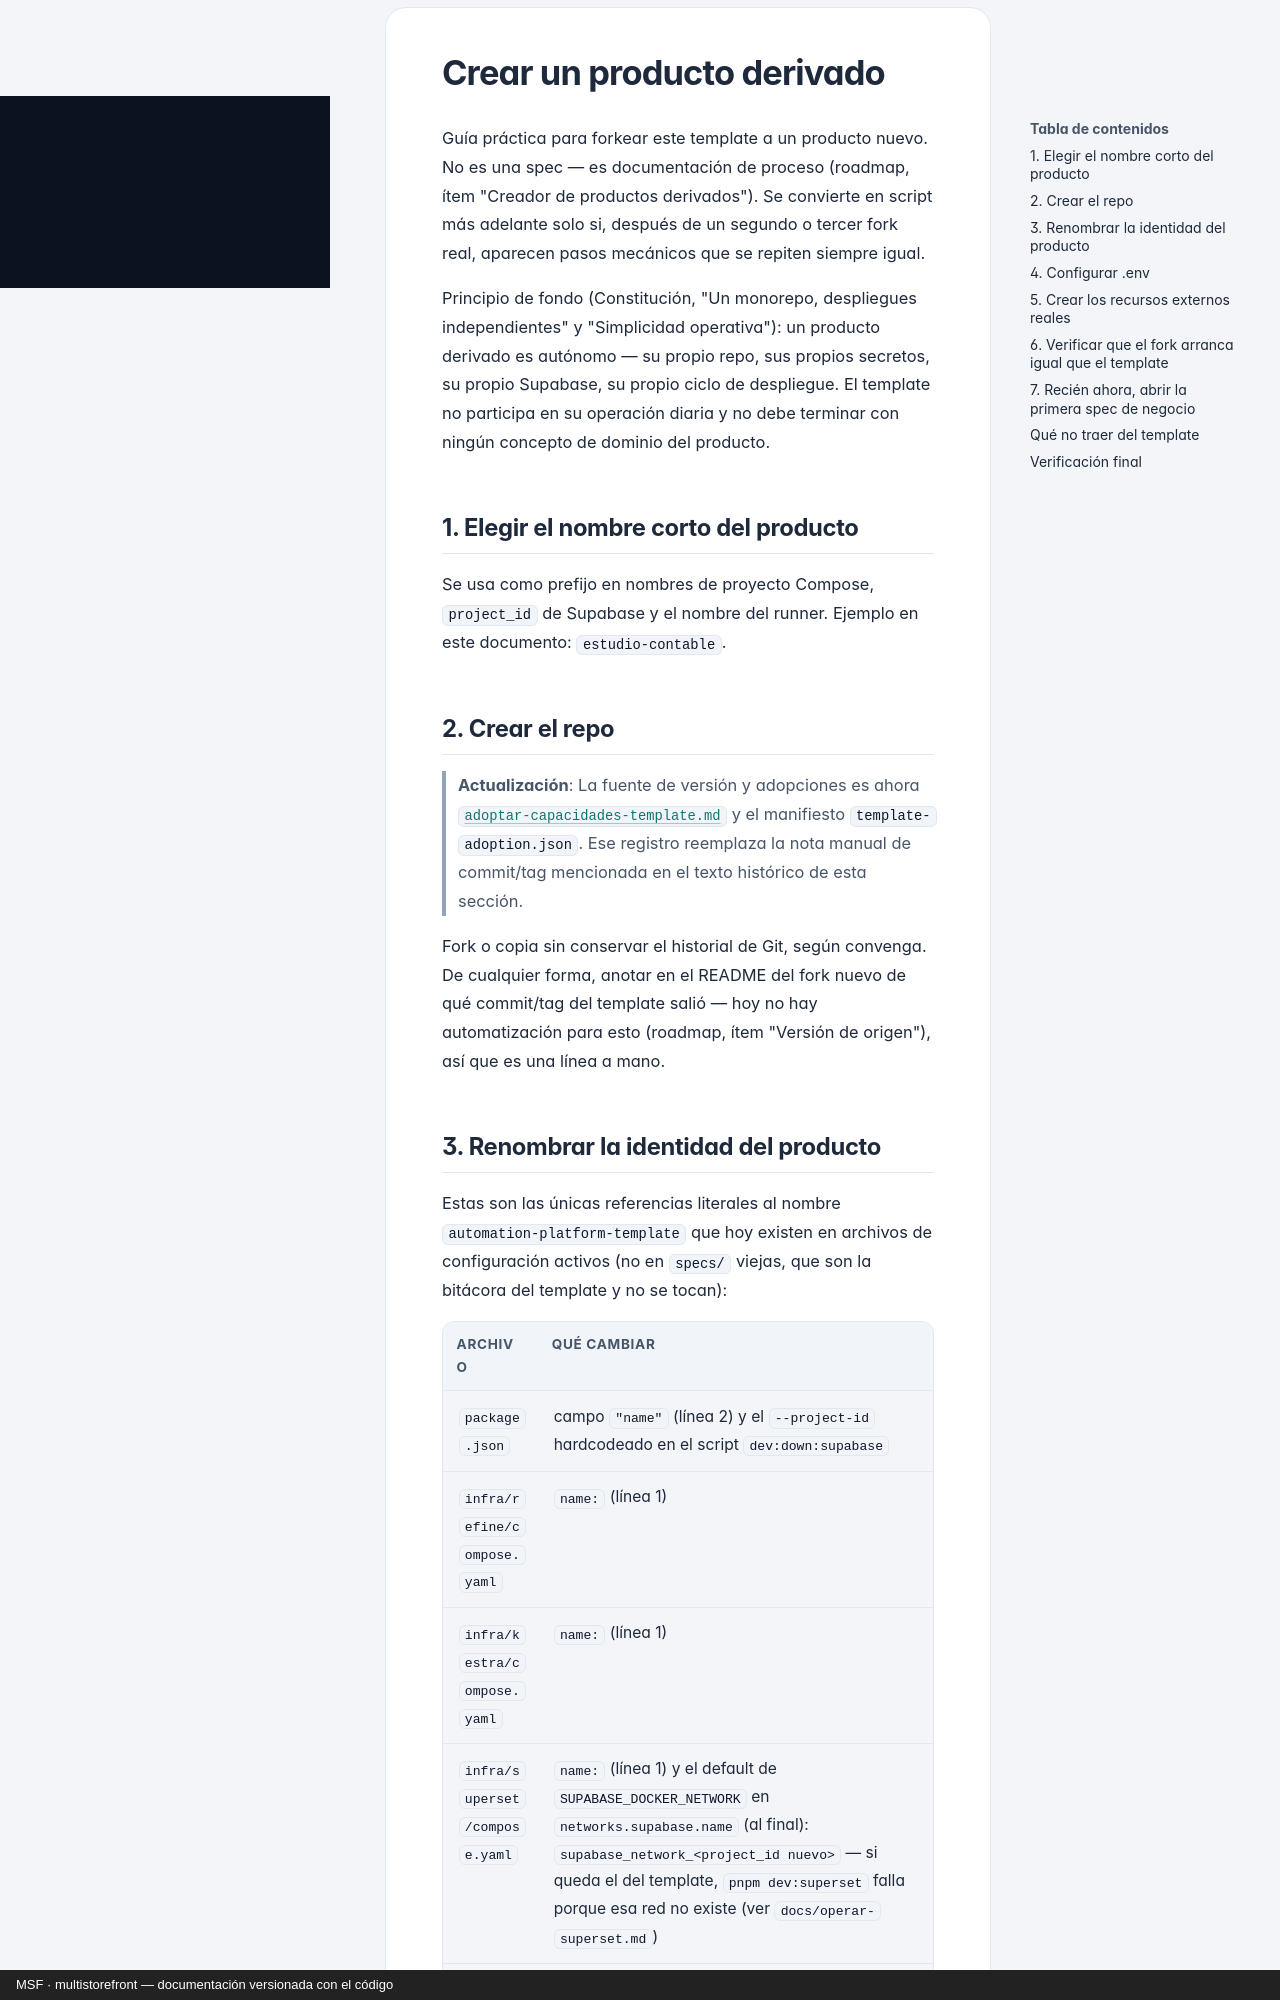

repository: nicolasjones/multistorefront-meli · page: crear-producto-derivado/index.html · generator: mkdocs · copyright: MSF · multistorefront — documentación versionada con el código

---
owner: plataforma
sources:
  - specs
---

# Crear un producto derivado

Guía práctica para forkear este template a un producto nuevo. No es una spec
— es documentación de proceso (roadmap, ítem "Creador de productos
derivados"). Se convierte en script más adelante solo si, después de un
segundo o tercer fork real, aparecen pasos mecánicos que se repiten siempre
igual.

Principio de fondo (Constitución, "Un monorepo, despliegues independientes" y
"Simplicidad operativa"): un producto derivado es autónomo — su propio repo,
sus propios secretos, su propio Supabase, su propio ciclo de despliegue. El
template no participa en su operación diaria y no debe terminar con ningún
concepto de dominio del producto.

## 1. Elegir el nombre corto del producto

Se usa como prefijo en nombres de proyecto Compose, `project_id` de Supabase
y el nombre del runner. Ejemplo en este documento: `estudio-contable`.

## 2. Crear el repo

> **Actualización**: La fuente de versión y adopciones es ahora
> [`adoptar-capacidades-template.md`](./adoptar-capacidades-template.md) y el
> manifiesto `template-adoption.json`. Ese registro reemplaza la nota manual de
> commit/tag mencionada en el texto histórico de esta sección.

Fork o copia sin conservar el historial de Git, según convenga. De cualquier
forma, anotar en el README del fork nuevo de qué commit/tag del template
salió — hoy no hay automatización para esto (roadmap, ítem "Versión de
origen"), así que es una línea a mano.
